4-way image classification set "crackdata" from GitHub (TianjieZhang1993/RCCD); label vocabulary: alligator cracking, block cracks, longitudinal cracks, transverse cracks.

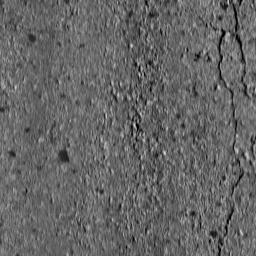
Label: longitudinal cracks

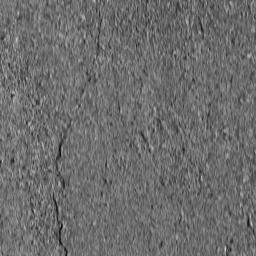
Label: longitudinal cracks

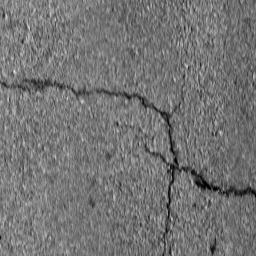
Label: block cracks

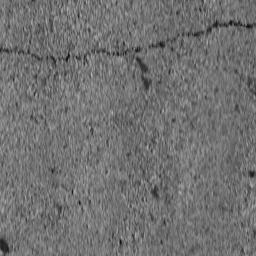
Label: transverse cracks

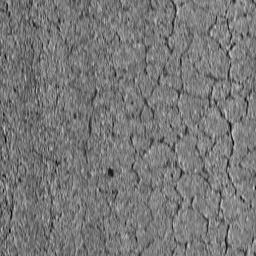
Label: alligator cracking

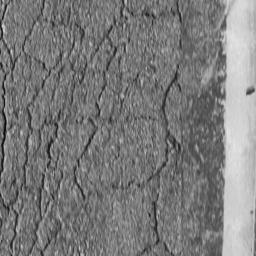
Label: block cracks
